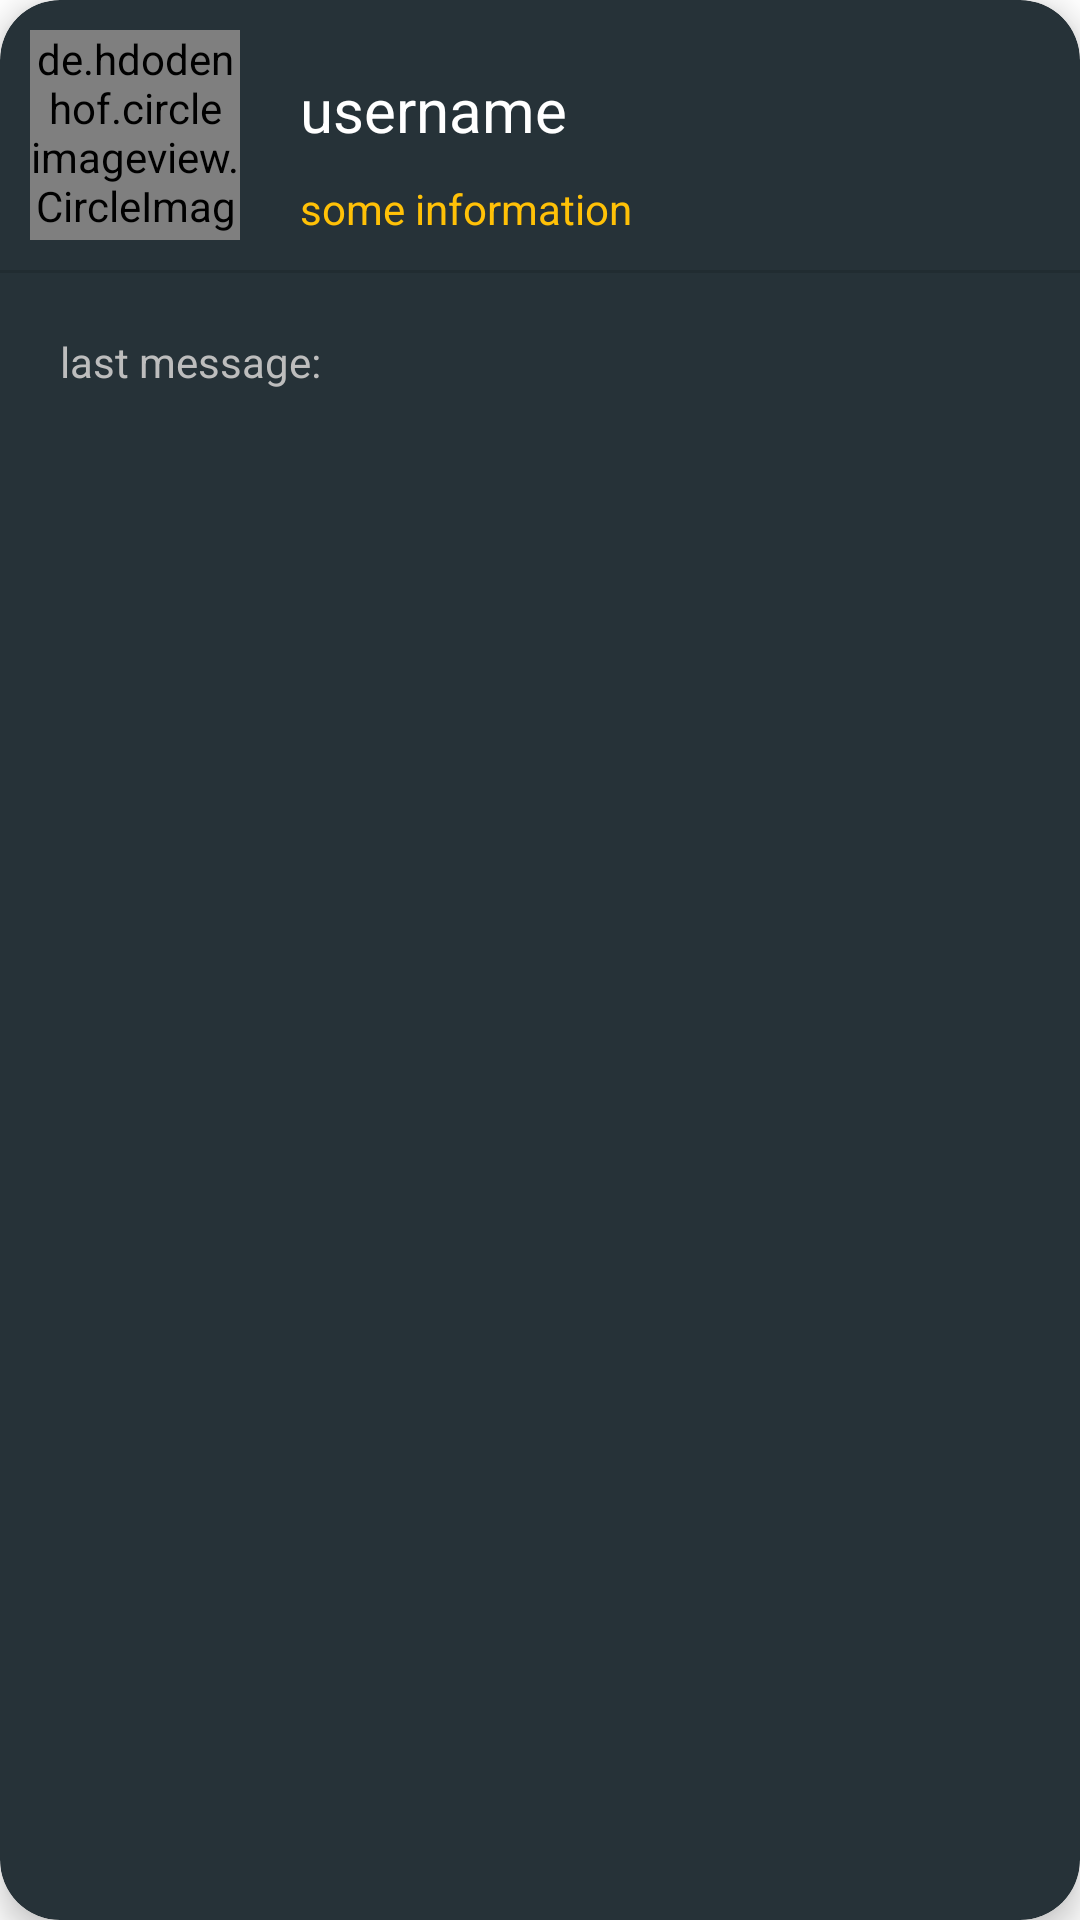

Write the Android layout XML for this screen, with the resource values it uses.
<!-- AndroidManifest.xml: application theme AppTheme -->
<!-- res/layout/user_item.xml -->
<?xml version="1.0" encoding="utf-8"?>
<com.google.android.material.card.MaterialCardView xmlns:android="http://schemas.android.com/apk/res/android"
    xmlns:app="http://schemas.android.com/apk/res-auto"
    android:layout_width="match_parent"
    android:layout_height="wrap_content"
    android:layout_marginHorizontal="10dp"
    android:layout_marginVertical="5dp"
    android:orientation="vertical"
    android:theme="@style/AppTheme"
    app:cardBackgroundColor="@color/colorPrimaryDark"
    app:cardCornerRadius="20dp"
    app:cardElevation="6dp">

    <FrameLayout
        android:layout_width="match_parent"
        android:layout_height="90dp">

        <de.hdodenhof.circleimageview.CircleImageView
            android:id="@+id/user_item_profile_img"
            android:layout_width="70dp"
            android:layout_height="70dp"
            android:layout_gravity="center_vertical"
            android:layout_marginStart="10dp"
            android:src="@drawable/hacker" />

        <TextView
            android:id="@+id/user_item_name"
            style="@style/AppTheme_2"
            android:layout_width="wrap_content"
            android:layout_height="wrap_content"
            android:layout_gravity="bottom"
            android:layout_marginStart="100dp"
            android:layout_marginTop="5dp"
            android:layout_marginBottom="40dp"
            android:text="username"
            android:textColor="#ffffff"
            android:textSize="20sp" />

        <TextView
            android:id="@+id/status_list"
            style="@style/AppTheme"
            android:layout_width="wrap_content"
            android:layout_height="20dp"
            android:layout_gravity="bottom"
            android:layout_marginStart="100dp"
            android:layout_marginBottom="10dp"
            android:text="some information"
            android:textColor="#FFC107"
            android:textSize="14sp" />

    </FrameLayout>

    <LinearLayout
        android:id="@+id/user_item_last_mess_ll"
        android:layout_width="match_parent"
        android:layout_height="wrap_content"
        android:layout_marginTop="90dp"
        android:orientation="vertical"
        android:visibility="visible">

        <View
            android:id="@+id/divider_under_user"
            android:layout_width="match_parent"
            android:layout_height="1dp"
            android:background="?android:attr/listDivider"
            android:visibility="visible" />

        <LinearLayout
            android:layout_width="match_parent"
            android:layout_height="wrap_content"
            android:orientation="horizontal"
            android:padding="20dp">

            <TextView
                android:id="@+id/user_item_last_mess_prefix"
                android:layout_width="wrap_content"
                android:layout_height="wrap_content"
                android:text="@string/last_mess"
                android:textColor="#BDBDBD"
                android:textSize="14sp" />

            <TextView
                android:id="@+id/user_item_last_mess"
                android:layout_width="wrap_content"
                android:layout_height="wrap_content"
                android:textColor="#9E9E9E"
                android:textSize="14sp" />

        </LinearLayout>
    </LinearLayout>


</com.google.android.material.card.MaterialCardView>
<!-- resources referenced by this layout -->
<resources>
  <color name="colorPrimaryDark">#263238</color>
  <string name="last_mess">last message:\u0020</string>
  <style name="AppTheme" parent="Theme.MaterialComponents.DayNight.DarkActionBar">
          <item name="android:forceDarkAllowed">false</item>
          <item name="colorPrimary">#FFC107</item>
          <item name="android:windowContentTransitions">true</item>
          <item name="colorPrimaryDark">@color/colorBackground</item>
          <item name="colorAccent">#263238</item>
          <item name="materialAlertDialogTheme">@style/AlertDialogTheme</item>
      </style>
  <style name="AppTheme_2" parent="Theme.MaterialComponents.Light.Bridge">
          
          <item name="colorPrimary">#263238</item>
          <item name="colorControlActivated">@color/colorAccent</item>
          <item name="android:windowContentTransitions">true</item>
          <item name="colorPrimaryDark">@color/colorBackground</item>
          <item name="colorAccent">#FFC107</item>
          <item name="fontFamily">@font/fnt3</item>
      </style>
  <color name="colorBackground">#719fc1</color>
  <style name="AlertDialogTheme" parent="ThemeOverlay.MaterialComponents.Dialog.Alert">
          <item name="buttonBarNegativeButtonStyle">@style/NegativeButtonStyle</item>
          <item name="buttonBarPositiveButtonStyle">@style/PositiveButtonStyle</item>
          <item name="buttonBarNeutralButtonStyle">@style/NeutralButtonStyle</item>
      </style>
  <color name="colorAccent">#263238</color>
  <style name="NegativeButtonStyle" parent="Widget.MaterialComponents.Button.TextButton.Dialog">
          <item name="android:textColor">@color/colorNegativeBtn</item>
      </style>
  <style name="PositiveButtonStyle" parent="Widget.MaterialComponents.Button.TextButton.Dialog">
          <item name="android:textColor">@color/colorPositiveBtn</item>
      </style>
  <style name="NeutralButtonStyle" parent="Widget.MaterialComponents.Button.TextButton.Dialog">
          <item name="android:textColor">@color/colorNeutralBtn</item>
      </style>
  <color name="colorNegativeBtn">#A62E2E</color>
  <color name="colorPositiveBtn">#FFC107</color>
  <color name="colorNeutralBtn">#FB8C00</color>
</resources>
